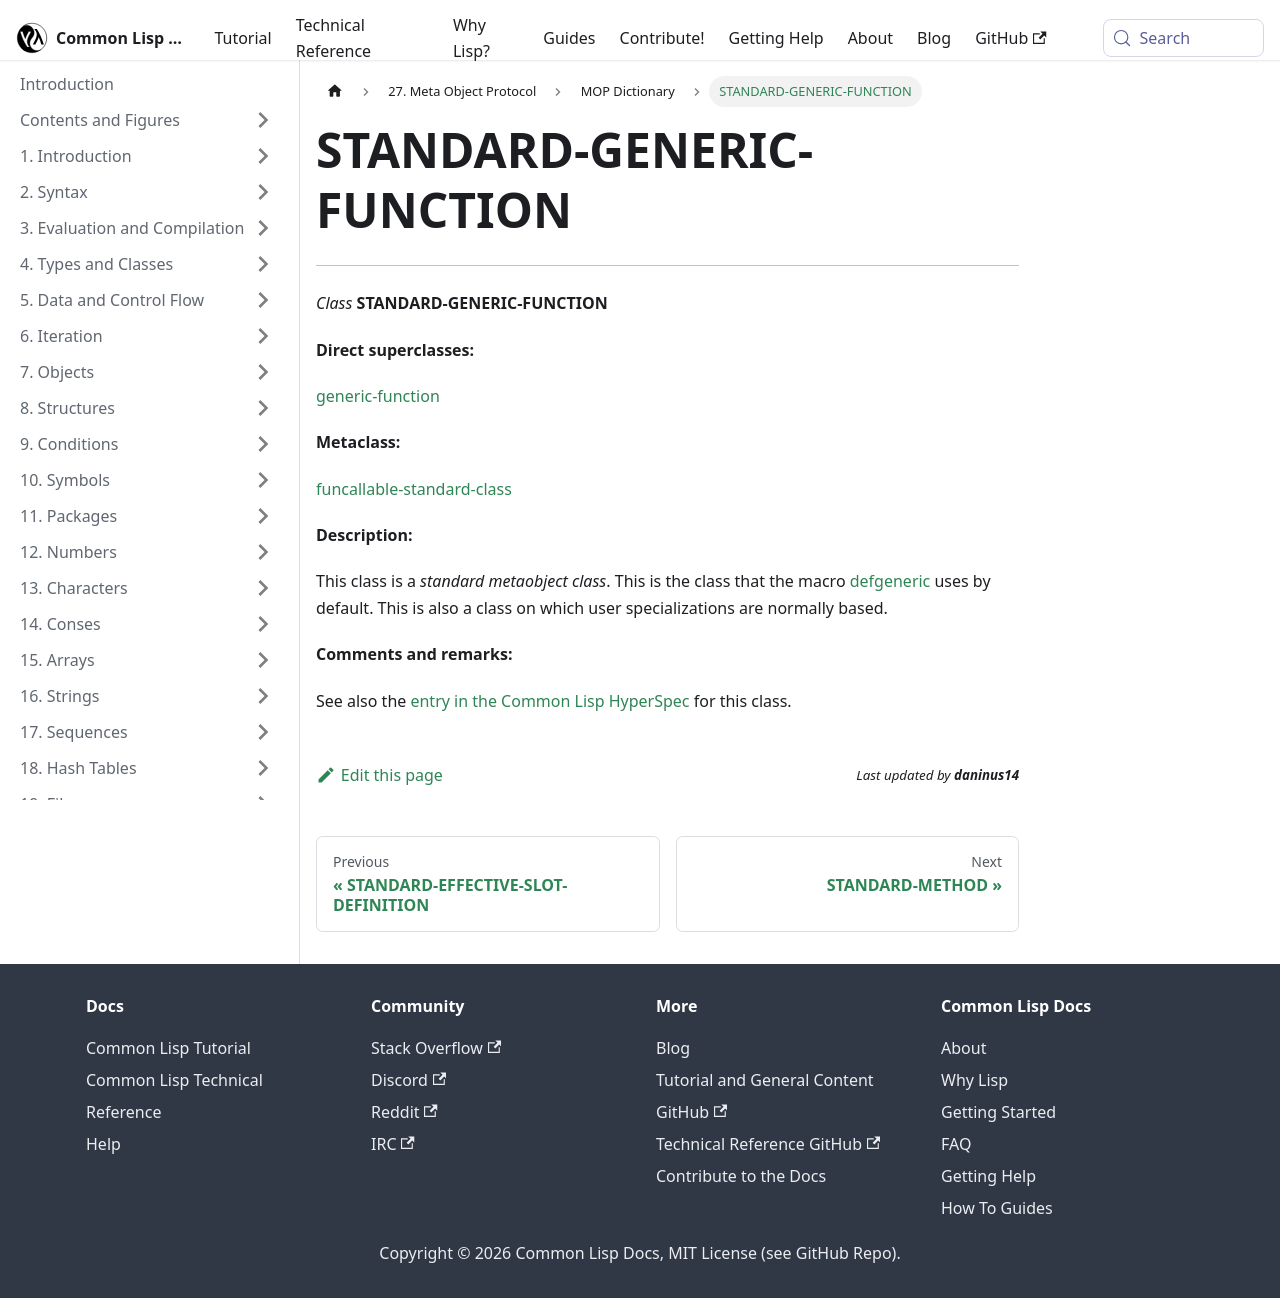

repository: lisp-docs/cl-language-reference · page: meta-object-protocol/dictionary/class-standard-generic-function.html · generator: docusaurus

STANDARD-GENERIC-FUNCTION
=========================

------------------------------------------------------------------------

*Class* **STANDARD-GENERIC-FUNCTION**

**Direct superclasses:**

[generic-function](/meta-object-protocol/dictionary/class-generic-function)

**Metaclass:**

[funcallable-standard-class](/meta-object-protocol/dictionary/class-funcallable-standard-class)

**Description:**

This class is a *standard metaobject class*. This is the class that the macro [defgeneric](http://www.lispworks.com/documentation/HyperSpec/Body/m_defgen.htm#defgeneric) uses by default. This is also a class on which user specializations are normally based.

**Comments and remarks:**

See also the [entry in the Common Lisp HyperSpec](http://www.lispworks.com/documentation/HyperSpec/Body/t_std_ge.htm#standard-generic-function) for this class.
